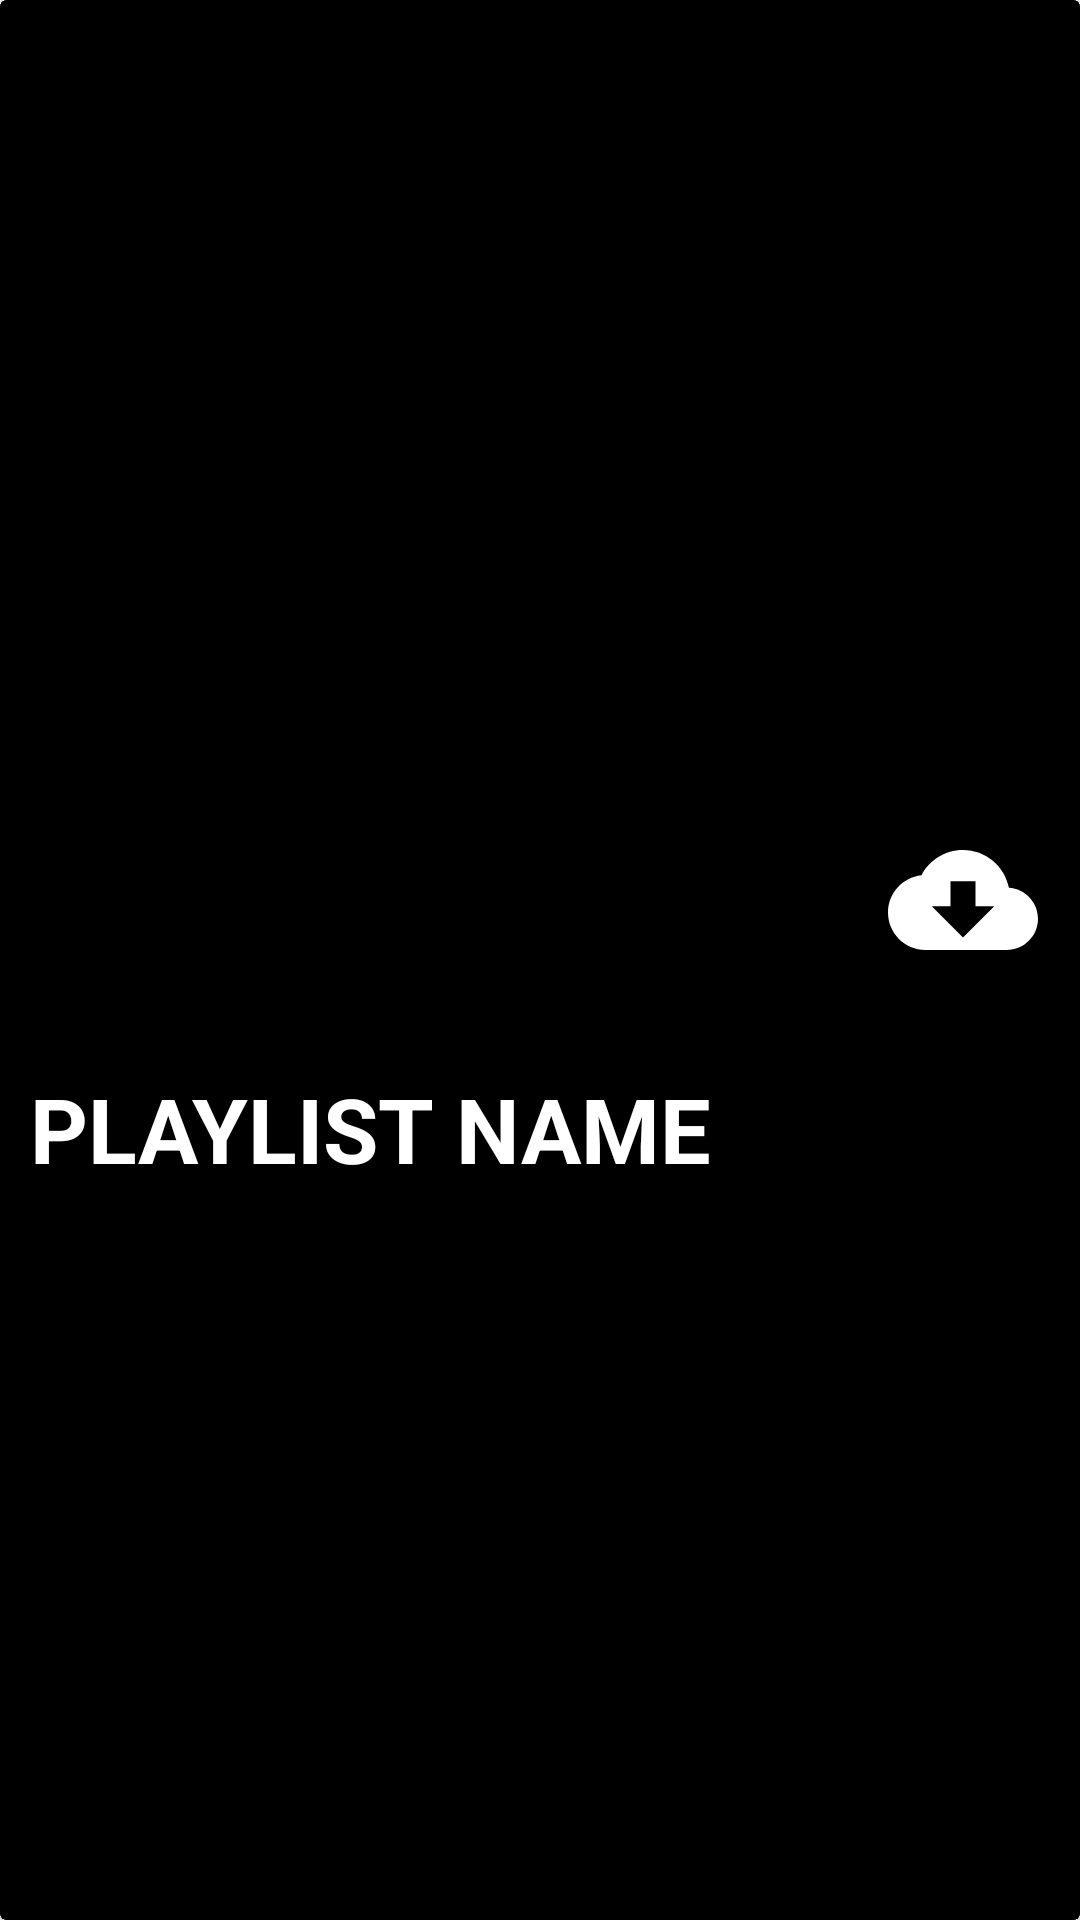

The Android layout XML behind this screen, and the referenced resources:
<!-- AndroidManifest.xml: application theme AppTheme -->
<!-- res/layout/backup_playlist_list_recyclerview_layout.xml -->
<?xml version="1.0" encoding="utf-8"?>
<androidx.cardview.widget.CardView xmlns:android="http://schemas.android.com/apk/res/android"
    android:layout_width="match_parent"
    android:layout_height="wrap_content"
    xmlns:app="http://schemas.android.com/apk/res-auto"
    android:background="@drawable/ripple_effect_for_songs"
    android:clickable="true"
    app:cardBackgroundColor="#00000000"
    >
    <androidx.constraintlayout.widget.ConstraintLayout
        android:layout_width="match_parent"
        android:layout_height="match_parent"
        android:background="@drawable/ripple_effect_for_songs">

        <TextView
            android:id="@+id/Playlist_name"
            android:layout_width="match_parent"
            android:layout_height="40dp"
            android:layout_marginHorizontal="10dp"
            android:layout_marginVertical="20dp"
            android:gravity="start"
            android:text="PLAYLIST NAME"
            android:textColor="@color/white"
            android:textSize="30dp"
            android:textStyle="bold"
            app:layout_constraintBottom_toBottomOf="parent"
            app:layout_constraintEnd_toEndOf="parent"
            app:layout_constraintHeight_percent="0.9"
            app:layout_constraintHorizontal_bias="0.526"

            app:layout_constraintStart_toStartOf="parent"
            app:layout_constraintTop_toTopOf="parent"
            app:layout_constraintVertical_bias="0.6"
            app:layout_constraintWidth_percent="0.7" />

        <ImageView
            android:id="@+id/add_retrieve_playlist"
            android:layout_width="wrap_content"
            android:layout_height="wrap_content"
            android:src="@drawable/cloud_download"
            app:layout_constraintBottom_toBottomOf="parent"
            app:layout_constraintEnd_toEndOf="parent"
            app:layout_constraintHorizontal_bias="0.955"
            app:layout_constraintStart_toStartOf="parent"
            app:layout_constraintTop_toTopOf="parent"
            app:layout_constraintVertical_bias="0.466" />

    </androidx.constraintlayout.widget.ConstraintLayout>






</androidx.cardview.widget.CardView>
<!-- resources referenced by this layout -->
<resources>
  <color name="white">#FFFFFFFF</color>
  <!-- drawable cloud_download (drawable) -->
  <vector xmlns:android="http://schemas.android.com/apk/res/android" android:height="50dp" android:tint="#FFFFFF" android:viewportHeight="24" android:viewportWidth="24" android:width="50dp">
        
      <path android:fillColor="@android:color/white" android:pathData="M19.35,10.04C18.67,6.59 15.64,4 12,4 9.11,4 6.6,5.64 5.35,8.04 2.34,8.36 0,10.91 0,14c0,3.31 2.69,6 6,6h13c2.76,0 5,-2.24 5,-5 0,-2.64 -2.05,-4.78 -4.65,-4.96zM17,13l-5,5 -5,-5h3V9h4v4h3z"/>
      
  </vector>
  <!-- drawable ripple_effect_for_songs (drawable) -->
  <?xml version="1.0" encoding="utf-8"?>
  <layer-list xmlns:android="http://schemas.android.com/apk/res/android">
      <item>
          <shape android:shape="rectangle">
              <solid android:color="@color/black"
                  />
          </shape>
      </item>
      <item>
          <ripple android:color="@color/gray2"
              />
      </item>
  </layer-list>
  <style name="AppTheme" parent="Theme.AppCompat.Light.NoActionBar">
          
          <item name="android:navigationBarColor">@color/black</item>
  
          
          <item name="android:windowFullscreen">true</item>
      </style>
  <color name="black">#FF000000</color>
  <color name="gray2">#a0a0a0</color>
</resources>
